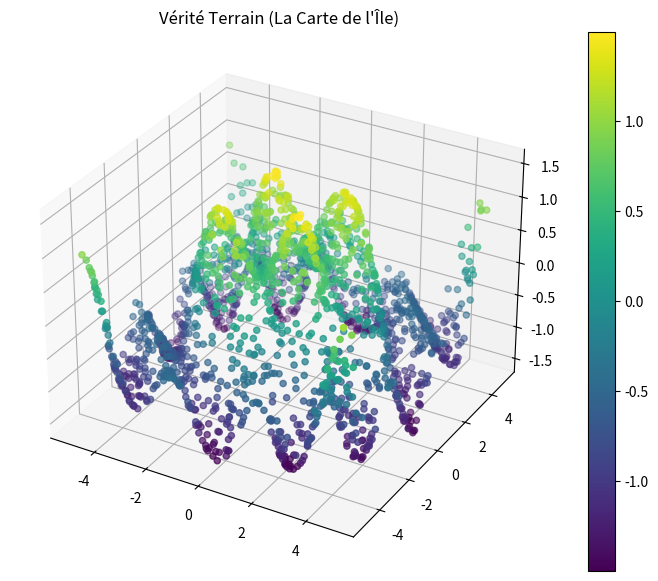

This chart was generated by the following Python code:
import numpy as np
import mpl_toolkits.mplot3d.axes3d as Axes3d
import matplotlib.pyplot as plt
#  Génération du Dataset 
inputs= 10*np.random.random_sample((2000, 2))-5 # 2000 échantillons, 2 caractéristiques
print(inputs)
def f(x,y):
    return np.sin(np.sqrt(x**2+y**2))+0.5*np.cos(2*x+2*y)



x=inputs[:,0]
y=inputs[:,1]
z=f(x,y)


# تسوية المدخلات (x, y) من نطاق [-5, 5] إلى [-1, 1]
inputs_norm = inputs / 5.0 

# تسوية المخرجات (z) 
z_min, z_max = np.min(z), np.max(z)
z_norm = (z - z_min) / (z_max - z_min) # تجعل القيم بين 0 و 1

from mpl_toolkits.mplot3d import Axes3D

fig = plt.figure(figsize=(10, 7))
ax = fig.add_subplot(111, projection='3d')

# رسم النقاط مع تلوينها بناءً على الارتفاع (c=z_real)
scatter = ax.scatter(x, y, z, c=z, cmap='viridis')
plt.colorbar(scatter)
ax.set_title("Vérité Terrain (La Carte de l'Île)")
plt.show()
